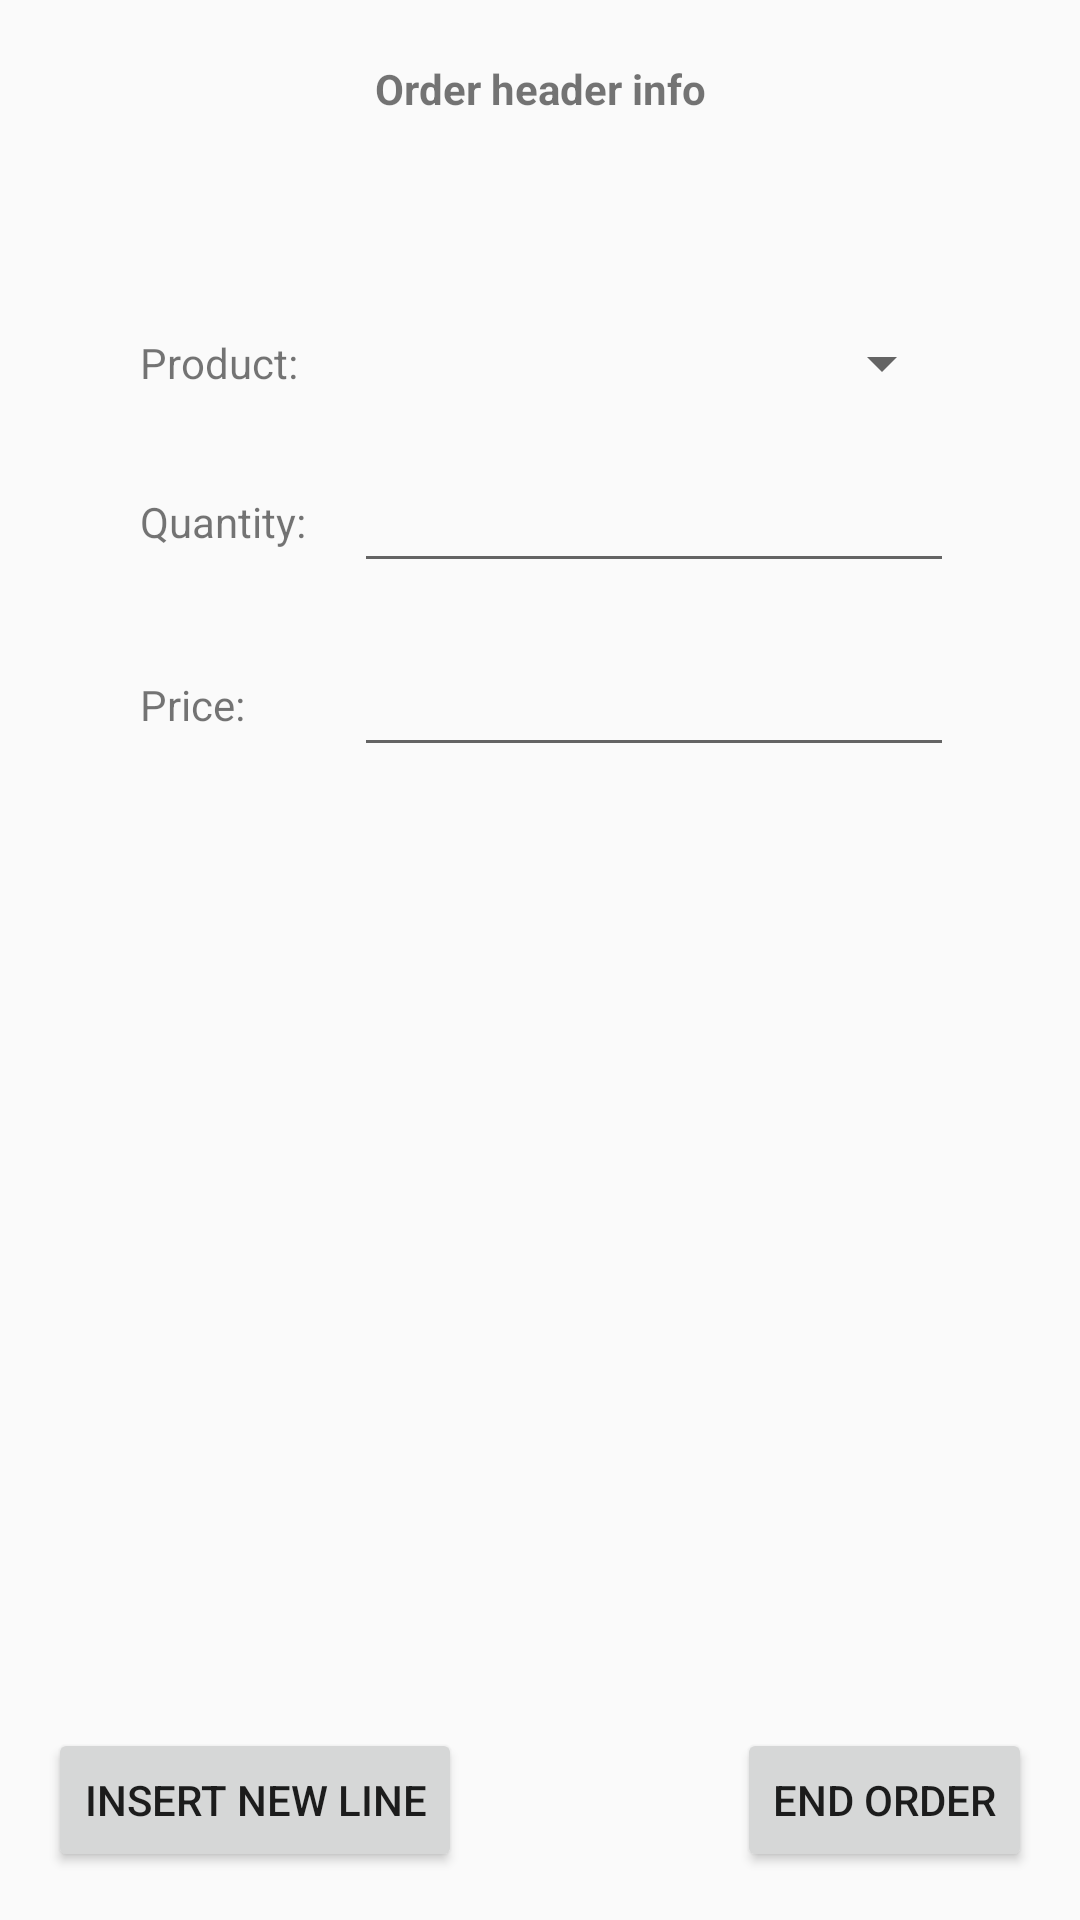

Write the Android layout XML for this screen, with the resource values it uses.
<!-- AndroidManifest.xml: application theme Theme.AppCompat.Light.NoActionBar -->
<!-- res/layout/layout_anadir_lineas_pedido.xml -->
<?xml version="1.0" encoding="utf-8"?>
<androidx.constraintlayout.widget.ConstraintLayout xmlns:android="http://schemas.android.com/apk/res/android"
    android:layout_width="match_parent"
    android:layout_height="match_parent"
    xmlns:app="http://schemas.android.com/apk/res-auto">

    <TextView
        android:id="@+id/txvTituloCabecera"
        android:layout_width="wrap_content"
        android:layout_height="wrap_content"
        app:layout_constraintEnd_toEndOf="parent"
        app:layout_constraintStart_toStartOf="parent"
        app:layout_constraintTop_toTopOf="parent"
        android:textStyle="bold"
        android:text="@string/orderHeader"
        android:layout_marginTop="20dp"/>

    <LinearLayout
        android:id="@+id/linParameters"
        android:layout_width="wrap_content"
        android:layout_height="wrap_content"
        app:layout_constraintEnd_toEndOf="parent"
        app:layout_constraintHorizontal_bias="0.525"
        app:layout_constraintStart_toStartOf="parent"
        app:layout_constraintTop_toBottomOf="@+id/txvTituloCabecera"
        android:layout_marginTop="50dp"
        android:orientation="vertical">

        <androidx.constraintlayout.widget.ConstraintLayout
            android:layout_width="wrap_content"
            android:layout_height="wrap_content">

            
            <TextView
                android:id="@+id/txvProductName"
                android:layout_width="wrap_content"
                android:layout_height="0dp"
                android:text="@string/product"
                app:layout_constraintStart_toStartOf="parent"
                app:layout_constraintTop_toTopOf="@id/spnNombreArticulo"
                app:layout_constraintBottom_toBottomOf="@+id/spnNombreArticulo"
                android:gravity="center_vertical"/>

            <Spinner
                android:id="@+id/spnNombreArticulo"
                android:layout_width="200dp"
                android:layout_height="wrap_content"
                app:layout_constraintTop_toTopOf="parent"
                app:layout_constraintStart_toEndOf="@+id/txvLineQuantity"
                android:layout_marginTop="20dp"
                android:layout_marginStart="16dp"/>

            
            <TextView
                android:id="@+id/txvLineQuantity"
                android:layout_width="wrap_content"
                android:layout_height="wrap_content"
                android:text="@string/quantity"
                app:layout_constraintTop_toTopOf="@id/edtLineQuantity"
                app:layout_constraintBottom_toBottomOf="@id/edtLineQuantity"
                app:layout_constraintStart_toStartOf="parent"
                android:gravity="center"/>

            <EditText
                android:id="@+id/edtLineQuantity"
                android:layout_width="200dp"
                android:layout_height="wrap_content"
                app:layout_constraintTop_toBottomOf="@+id/spnNombreArticulo"
                app:layout_constraintEnd_toEndOf="parent"
                android:inputType="number"
                android:layout_marginTop="20dp" />

            
            <TextView
                android:layout_width="wrap_content"
                android:layout_height="0dp"
                android:text="@string/price"
                app:layout_constraintTop_toTopOf="@id/edtLinePrice"
                app:layout_constraintBottom_toBottomOf="@id/edtLinePrice"
                app:layout_constraintStart_toStartOf="parent"
                android:gravity="center"/>

            <EditText
                android:id="@+id/edtLinePrice"
                android:layout_width="200dp"
                android:layout_height="wrap_content"
                app:layout_constraintTop_toBottomOf="@id/edtLineQuantity"
                app:layout_constraintEnd_toEndOf="parent"
                android:layout_marginTop="20dp"/>

        </androidx.constraintlayout.widget.ConstraintLayout>
    </LinearLayout>

    <androidx.recyclerview.widget.RecyclerView
        android:layout_width="0dp"
        android:layout_height="wrap_content"
        app:layout_constraintTop_toBottomOf="@+id/linParameters"
        app:layout_constraintStart_toStartOf="@+id/linParameters"
        app:layout_constraintEnd_toEndOf="@+id/linParameters"
        android:layout_marginTop="10dp">

    </androidx.recyclerview.widget.RecyclerView>

    <Button
        android:id="@+id/btnEndOrder"
        android:layout_width="wrap_content"
        android:layout_height="wrap_content"
        android:text="@string/endOder"
        app:layout_constraintEnd_toEndOf="parent"
        app:layout_constraintBottom_toBottomOf="parent"
        android:layout_margin="16dp"/>

    <Button
        android:id="@+id/btnInsertLine"
        android:layout_width="wrap_content"
        android:layout_height="wrap_content"
        android:text="@string/insertLine"
        app:layout_constraintStart_toStartOf="parent"
        app:layout_constraintBottom_toBottomOf="parent"
        android:layout_margin="16dp"/>
</androidx.constraintlayout.widget.ConstraintLayout>
<!-- resources referenced by this layout -->
<resources>
  <string name="endOder">End Order</string>
  <string name="insertLine">Insert new line</string>
  <string name="orderHeader">Order header info</string>
  <string name="price">Price:</string>
  <string name="product">Product:</string>
  <string name="quantity">Quantity:</string>
</resources>
